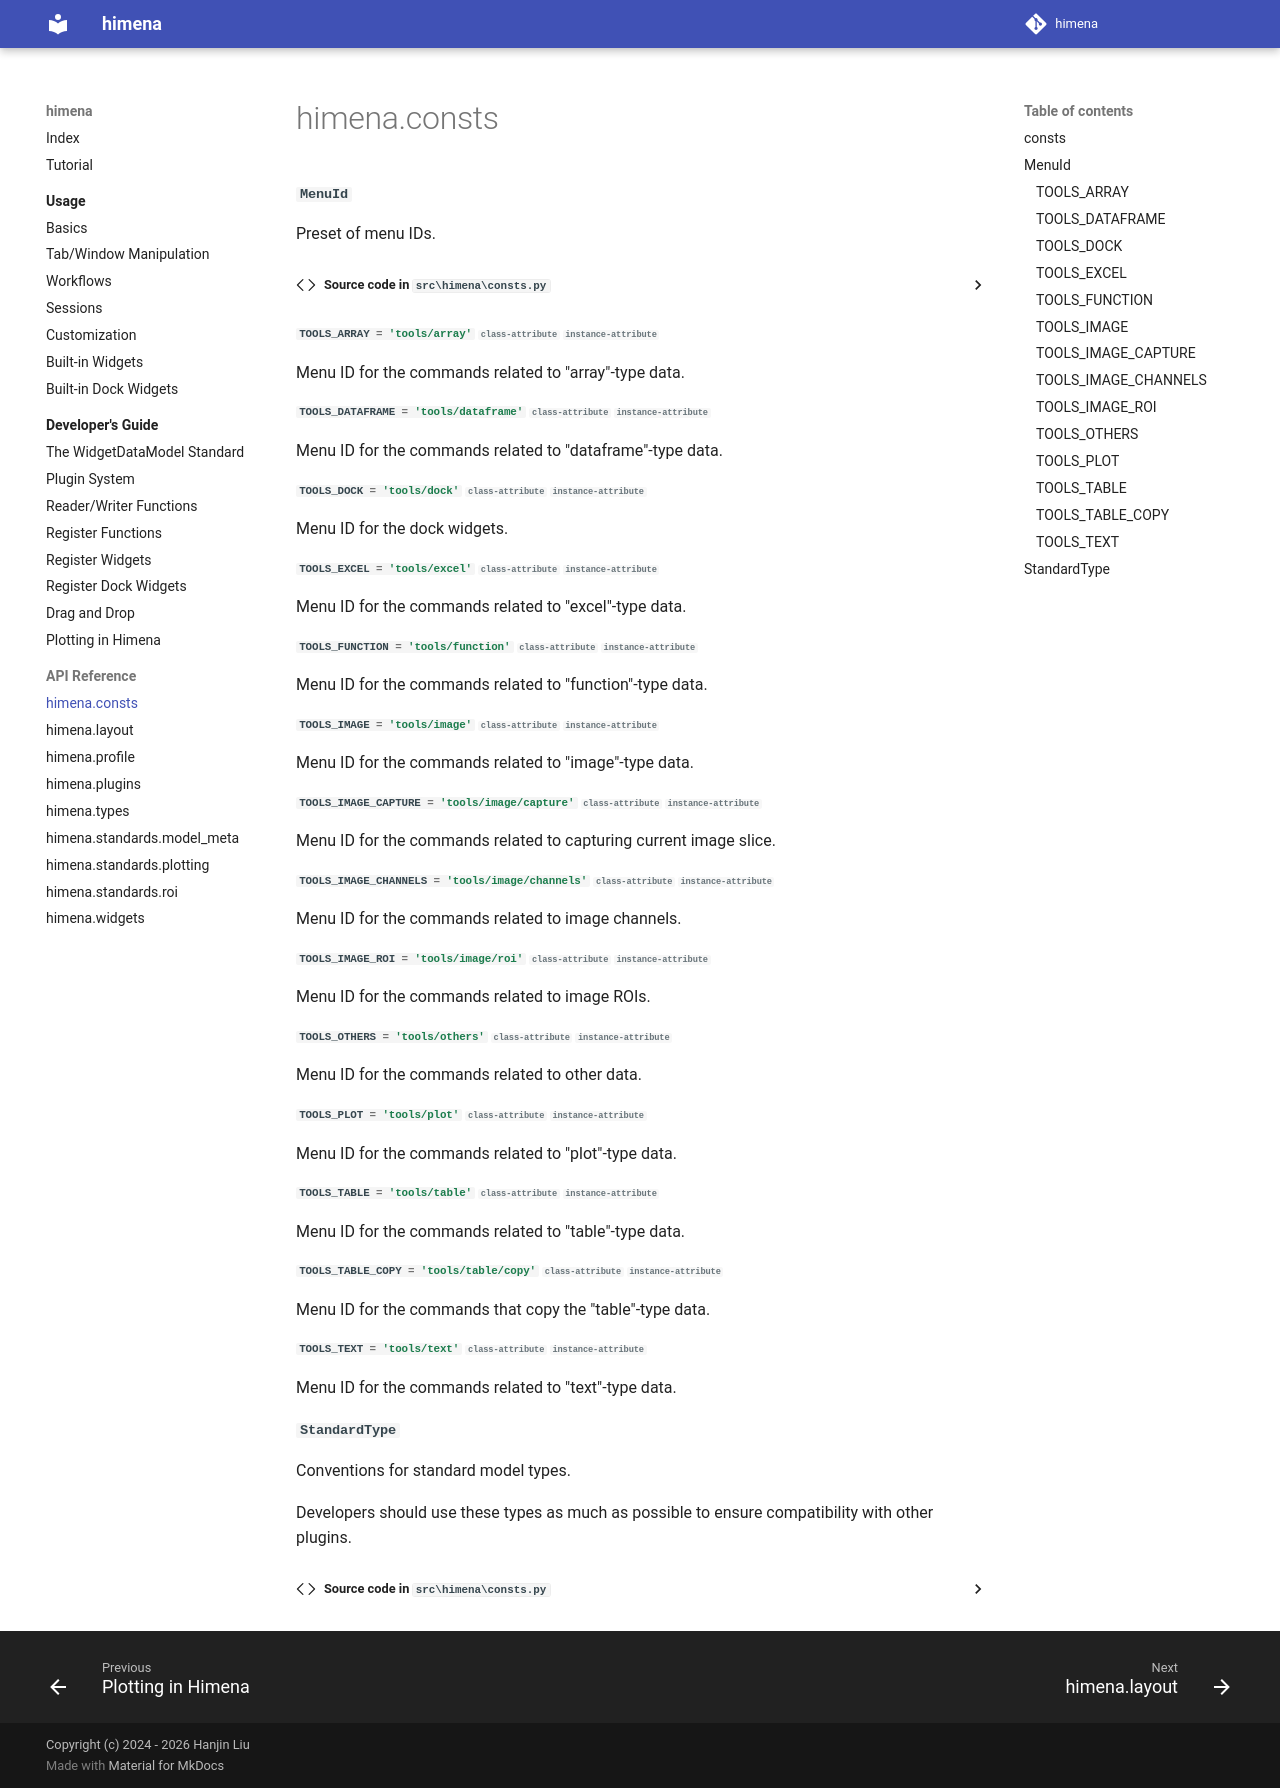

repository: hanjinliu/himena · page: api/consts/index.html · generator: mkdocs

# himena.consts

::: himena.consts
    options:
        show_signature_annotations: false
        heading_level: 4
